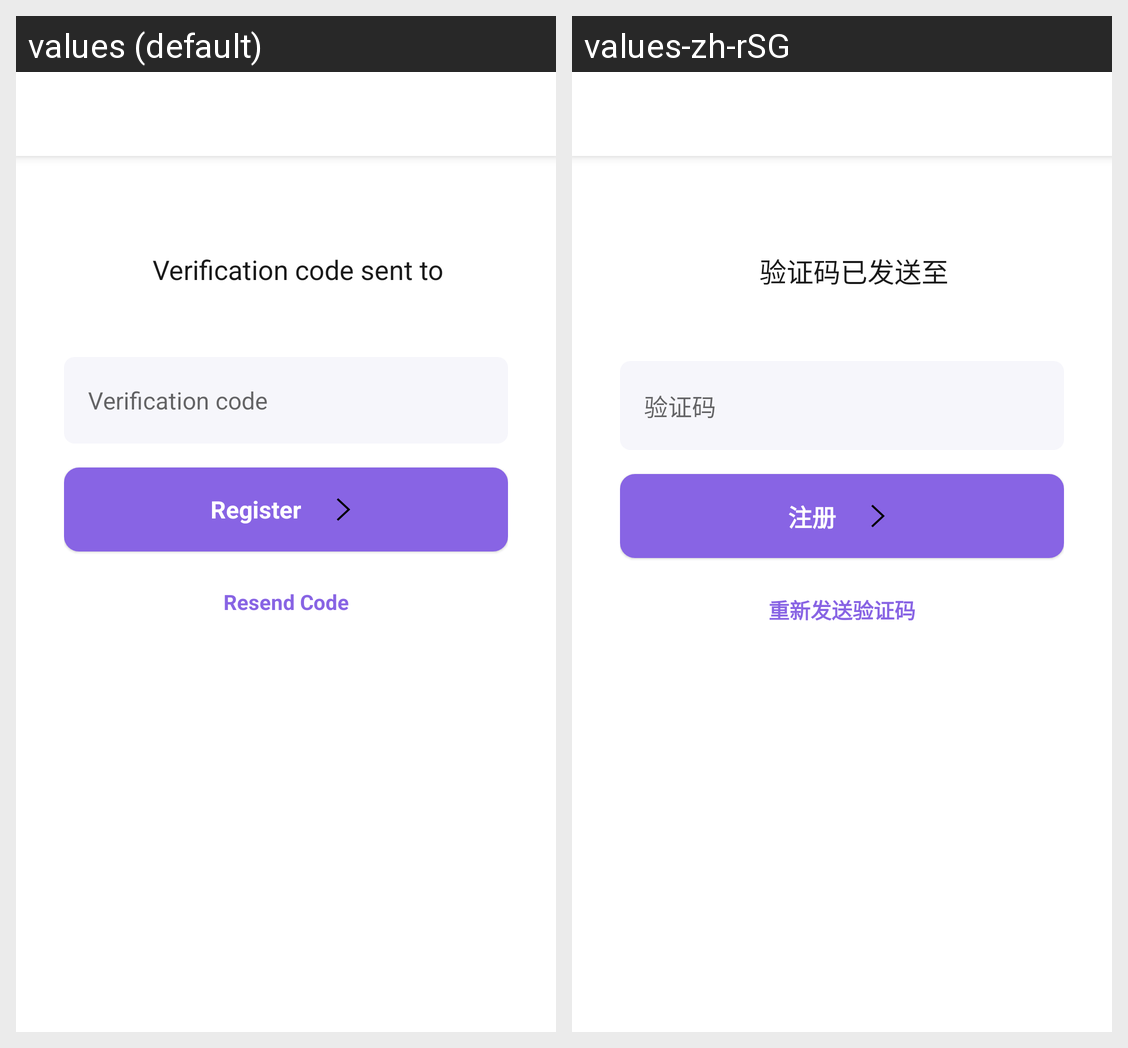

The same Android screen rendered under two of its app's locales, left to right. List the strings drawn on it with the default value and each locale's translation.
Android screen res/layout/activity_sign_up_confirm.xml rendered under 2 locales, left to right: values (default), values-zh-rSG. Device: Nexus 5 (rendered at 1080×1920; each locale shown at half size, 540×960, under a caption strip naming it); theme AppTheme.NoActionBar.
Strings drawn on this screen, with the default value and each locale's value (text and hints the layout hard-codes, and strings that could not be matched under every locale, appear in the picture but are not listed):

verification_code_sent_instruction
  values: Verification code sent to
      
  values-zh-rSG: 验证码已发送至
      

hint_verification_code
  values: Verification code
  values-zh-rSG: 验证码

resend_code
  values: Resend Code
  values-zh-rSG: 重新发送验证码

btn_register
  values: Register
  values-zh-rSG: 注册
